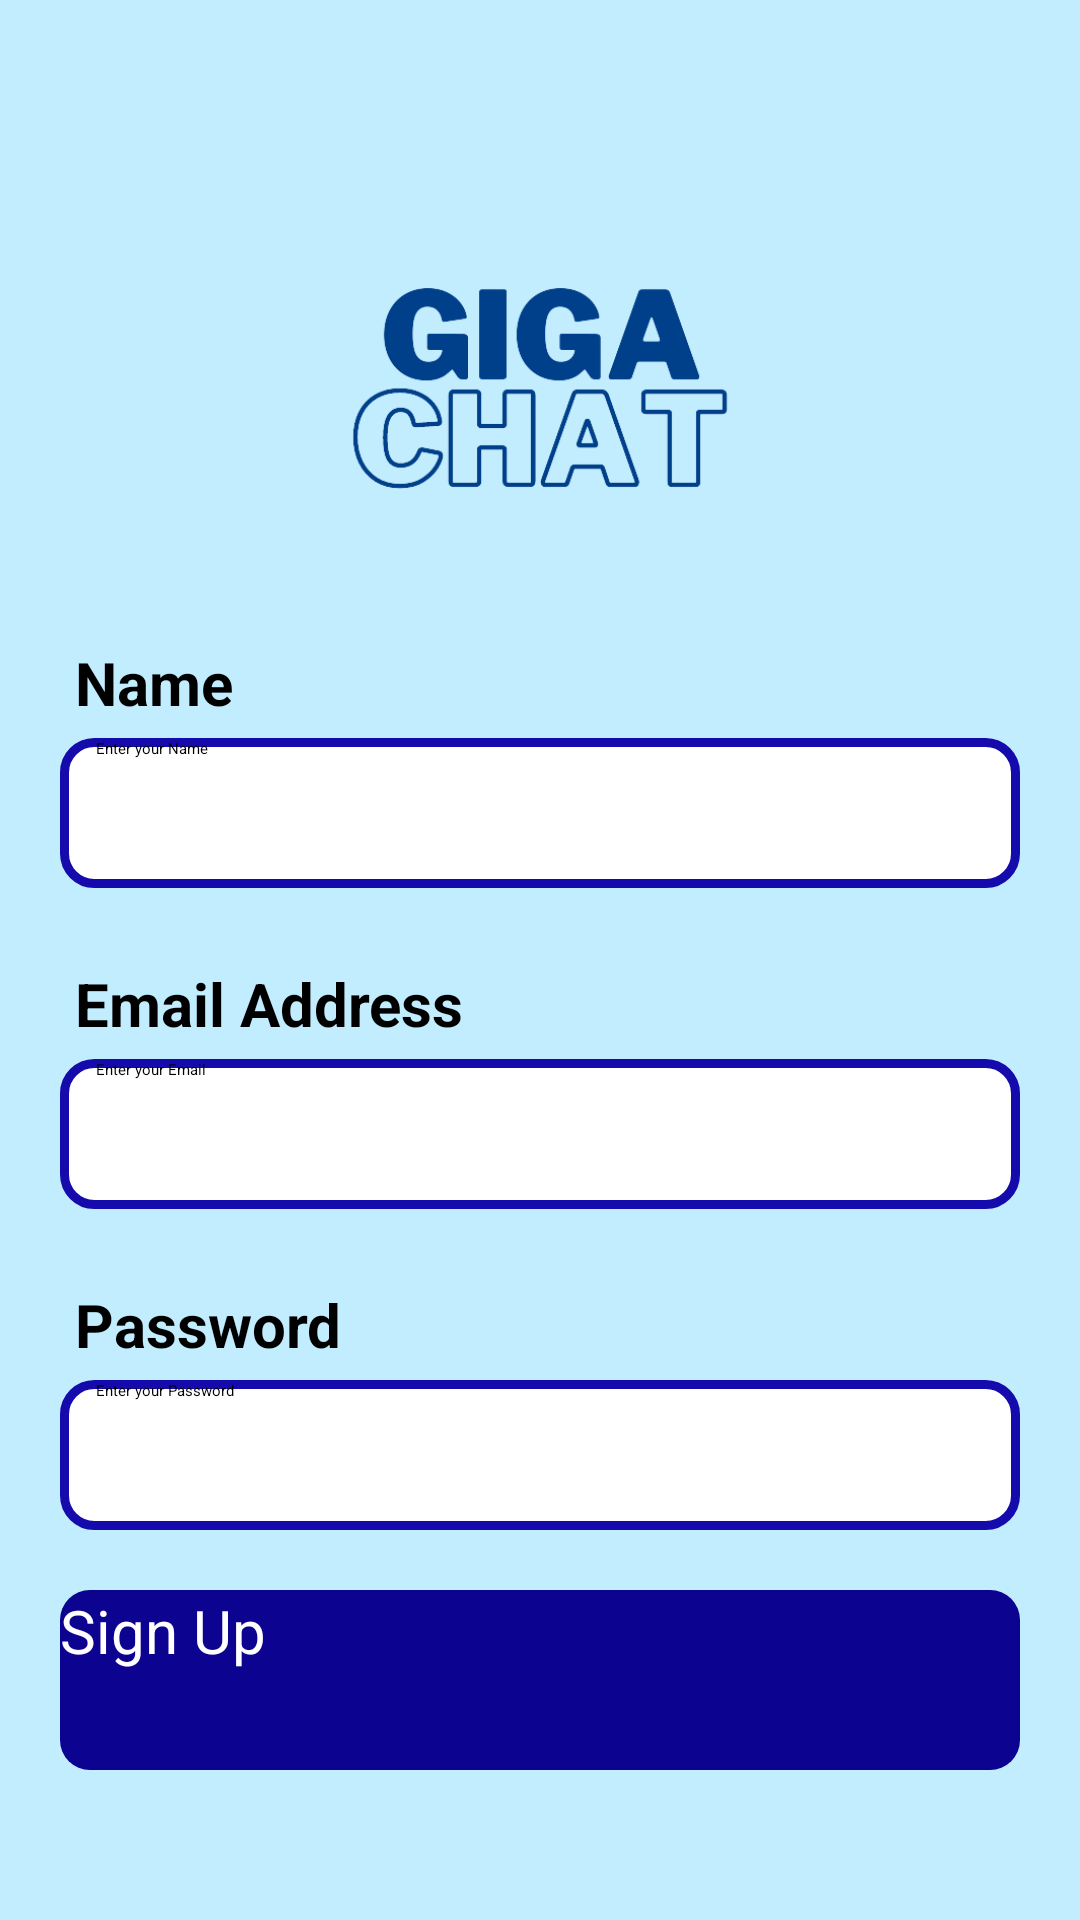

Here is an Android app screen rendered from its layout file. Give the layout XML and the strings, colors and styles it references.
<!-- AndroidManifest.xml: application theme Theme.GigaChat -->
<!-- res/layout/activity_signup.xml -->
<?xml version="1.0" encoding="utf-8"?>
<RelativeLayout xmlns:android="http://schemas.android.com/apk/res/android"
    xmlns:app="http://schemas.android.com/apk/res-auto"
    xmlns:tools="http://schemas.android.com/tools"
    android:layout_width="match_parent"
    android:background="#C1EDFF"
    android:layout_height="match_parent"
    tools:context=".signup">

    <ImageView
        android:id="@+id/logoIV"
        android:layout_width="246dp"
        android:layout_height="169dp"
        android:layout_centerHorizontal="true"
        android:layout_marginTop="45dp"
        android:src="@drawable/logo" />

    <TextView
        android:id="@+id/nametext"
        android:layout_width="match_parent"
        android:layout_height="wrap_content"
        android:layout_below="@+id/logoIV"
        android:layout_marginStart="25dp"
        android:textColor="@color/black"
        android:textSize="20sp"
        android:textStyle="bold"
        android:text="Name"
        />

    <EditText
        android:id="@+id/nameET"
        android:layout_width="match_parent"
        android:layout_height="50dp"
        android:layout_below="@+id/nametext"
        android:paddingStart="12dp"
        android:layout_marginTop="5dp"
        android:background="@drawable/textbox_design"
        android:hint="Enter your Name"
        android:layout_marginLeft="20dp"
        android:layout_marginRight="20dp"
        />

    <TextView
        android:id="@+id/emailtext"
        android:layout_width="match_parent"
        android:layout_height="wrap_content"
        android:layout_below="@+id/nameET"
        android:layout_marginStart="25dp"
        android:layout_marginTop="25dp"
        android:textColor="@color/black"
        android:textSize="20sp"
        android:textStyle="bold"
        android:text="Email Address"
        />


    <EditText
        android:id="@+id/EmailET"
        android:layout_width="match_parent"
        android:layout_height="50dp"
        android:layout_below="@+id/emailtext"
        android:paddingStart="12dp"
        android:layout_marginTop="5dp"
        android:background="@drawable/textbox_design"
        android:hint="Enter your Email"
        android:layout_marginLeft="20dp"
        android:layout_marginRight="20dp"
        />

    <TextView
        android:id="@+id/pswdtext"
        android:layout_width="match_parent"
        android:layout_height="wrap_content"
        android:layout_below="@+id/EmailET"
        android:layout_marginStart="25dp"
        android:layout_marginTop="25dp"
        android:textColor="@color/black"
        android:textSize="20sp"
        android:textStyle="bold"
        android:text="Password"
        />

    <EditText
        android:id="@+id/PasswdET"
        android:layout_width="match_parent"
        android:layout_height="50dp"
        android:layout_below="@+id/pswdtext"
        android:paddingStart="12dp"
        android:layout_marginTop="5dp"
        android:background="@drawable/textbox_design"
        android:hint="Enter your Password"
        android:layout_marginLeft="20dp"
        android:layout_marginRight="20dp"
        />

    <Button
        android:id="@+id/signupBtn"
        android:layout_width="match_parent"
        android:layout_height="60dp"
        android:layout_below="@id/PasswdET"
        android:layout_centerHorizontal="true"
        android:backgroundTint="#0c0391"
        android:textColor="@color/white"
        android:textSize="20sp"
        android:background="@drawable/button_design"
        android:text="Sign Up"
        android:layout_marginTop="20dp"
        android:layout_marginLeft="20dp"
        android:layout_marginRight="20dp"
        />


</RelativeLayout>
<!-- resources referenced by this layout -->
<resources>
  <!-- drawable button_design (drawable) -->
  <?xml version="1.0" encoding="utf-8"?>
  <shape xmlns:android="http://schemas.android.com/apk/res/android">
      <solid android:color="#0d17d9"/>
  <corners android:radius="10dp"/>
  </shape>
  <!-- drawable logo: png bitmap (drawable, 27048 bytes) -->
  <!-- drawable textbox_design (drawable) -->
  <?xml version="1.0" encoding="utf-8"?>
  <shape xmlns:android="http://schemas.android.com/apk/res/android">
  <corners android:radius="10dp"/>
      <solid android:color="@color/white"/>
      <stroke android:color="#150aab" android:width="3dp"/>
  </shape>
  <style name="Theme.GigaChat" parent="Theme.AppCompat.Light">
          
          <item name="colorPrimary">@color/purple_500</item>
          <item name="colorPrimaryVariant">@color/purple_700</item>
          <item name="colorOnPrimary">@color/white</item>
          <item name="titleTextColor">@color/white</item>
          
          <item name="colorSecondary">@color/teal_200</item>
          <item name="colorSecondaryVariant">@color/teal_700</item>
          <item name="colorOnSecondary">@color/black</item>
          
          <item name="android:statusBarColor">?attr/colorPrimaryVariant</item>
          
      </style>
  <!-- not gathered from this repository: default colours our renderer supplied (Android Studio template values) -->
  <color name="purple_500">#FF6200EE</color>
  <color name="purple_700">#FF3700B3</color>
  <color name="teal_200">#FF03DAC5</color>
  <color name="teal_700">#FF018786</color>
  <color name="black">#FF000000</color>
  <color name="white">#FFFFFFFF</color>
</resources>
